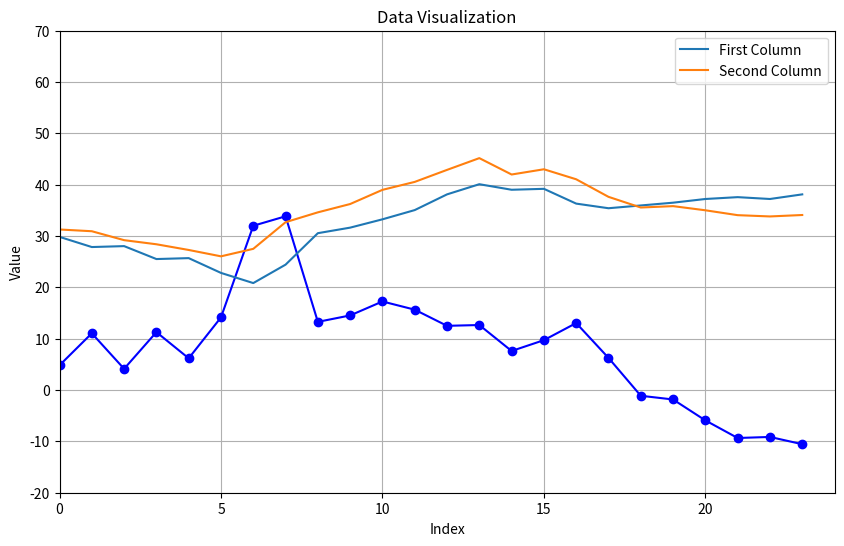

The script that saved this image:
# Create a CSV file with the provided data in two columns
import pandas as pd

# Data for the first column
first_column = [
    29.84,
    27.86,
    28.04,
    25.52,
    25.7,
    22.82,
    20.84,
    24.43,
    30.56,
    31.64,
    33.26,
    35.06,
    38.12,
    40.1,
    39.02,
    39.2,
    36.32,
    35.42,
    35.96,
    36.5,
    37.22,
    37.58,
    37.22,
    38.12,
]

# Data for the second column
second_column = [
    31.28,
    30.94,
    29.2,
    28.4,
    27.29,
    26.05,
    27.51,
    32.7,
    34.62,
    36.24,
    39.0,
    40.55,
    42.89,
    45.18,
    41.99,
    43.01,
    41.06,
    37.64,
    35.56,
    35.83,
    35.02,
    34.07,
    33.82,
    34.1,
]

# Check if the lengths of columns are equal, if not, pad the shorter column with NaN
length_difference = len(first_column) - len(second_column)
if length_difference > 0:
    second_column += [float("nan")] * length_difference
elif length_difference < 0:
    first_column += [float("nan")] * abs(length_difference)

# Create a DataFrame with the data
df = pd.DataFrame({"First Column": first_column, "Second Column": second_column})

print(df)

import matplotlib.pyplot as plt

df["Percent Change"] = (
    (df["Second Column"] - df["First Column"]) / df["First Column"] * 100
)

import matplotlib.pyplot as plt

# Assuming df['Percent Change'] is already calculated and ready for plotting

plt.figure(figsize=(10, 6))

# Plotting the percent change
plt.plot(df["Percent Change"], marker="o", linestyle="-", color="blue")

# Setting title and labels
plt.title("Percent Change from First Column to Second Column")
plt.xlabel("Index")
plt.ylabel("Percent Change")

# Setting the X and Y axis scales
plt.xlim(0, len(df["Percent Change"]))  # For X-axis, from 0 to the length of your data
plt.ylim(-20, 70)  # For Y-axis, example range from -100% to 100%

# Adding a grid for better readability
plt.grid(True)

# Display the plot
plt.show()

# Plot the first column as a line
plt.plot(df["First Column"], label="First Column")

# Plot the second column as a line
plt.plot(df["Second Column"], label="Second Column")

# Add labels and title to the plot
plt.xlabel("Index")
plt.ylabel("Value")
plt.title("Data Visualization")

# Add a legend to the plot
plt.legend()

# Display the plot
plt.show()
